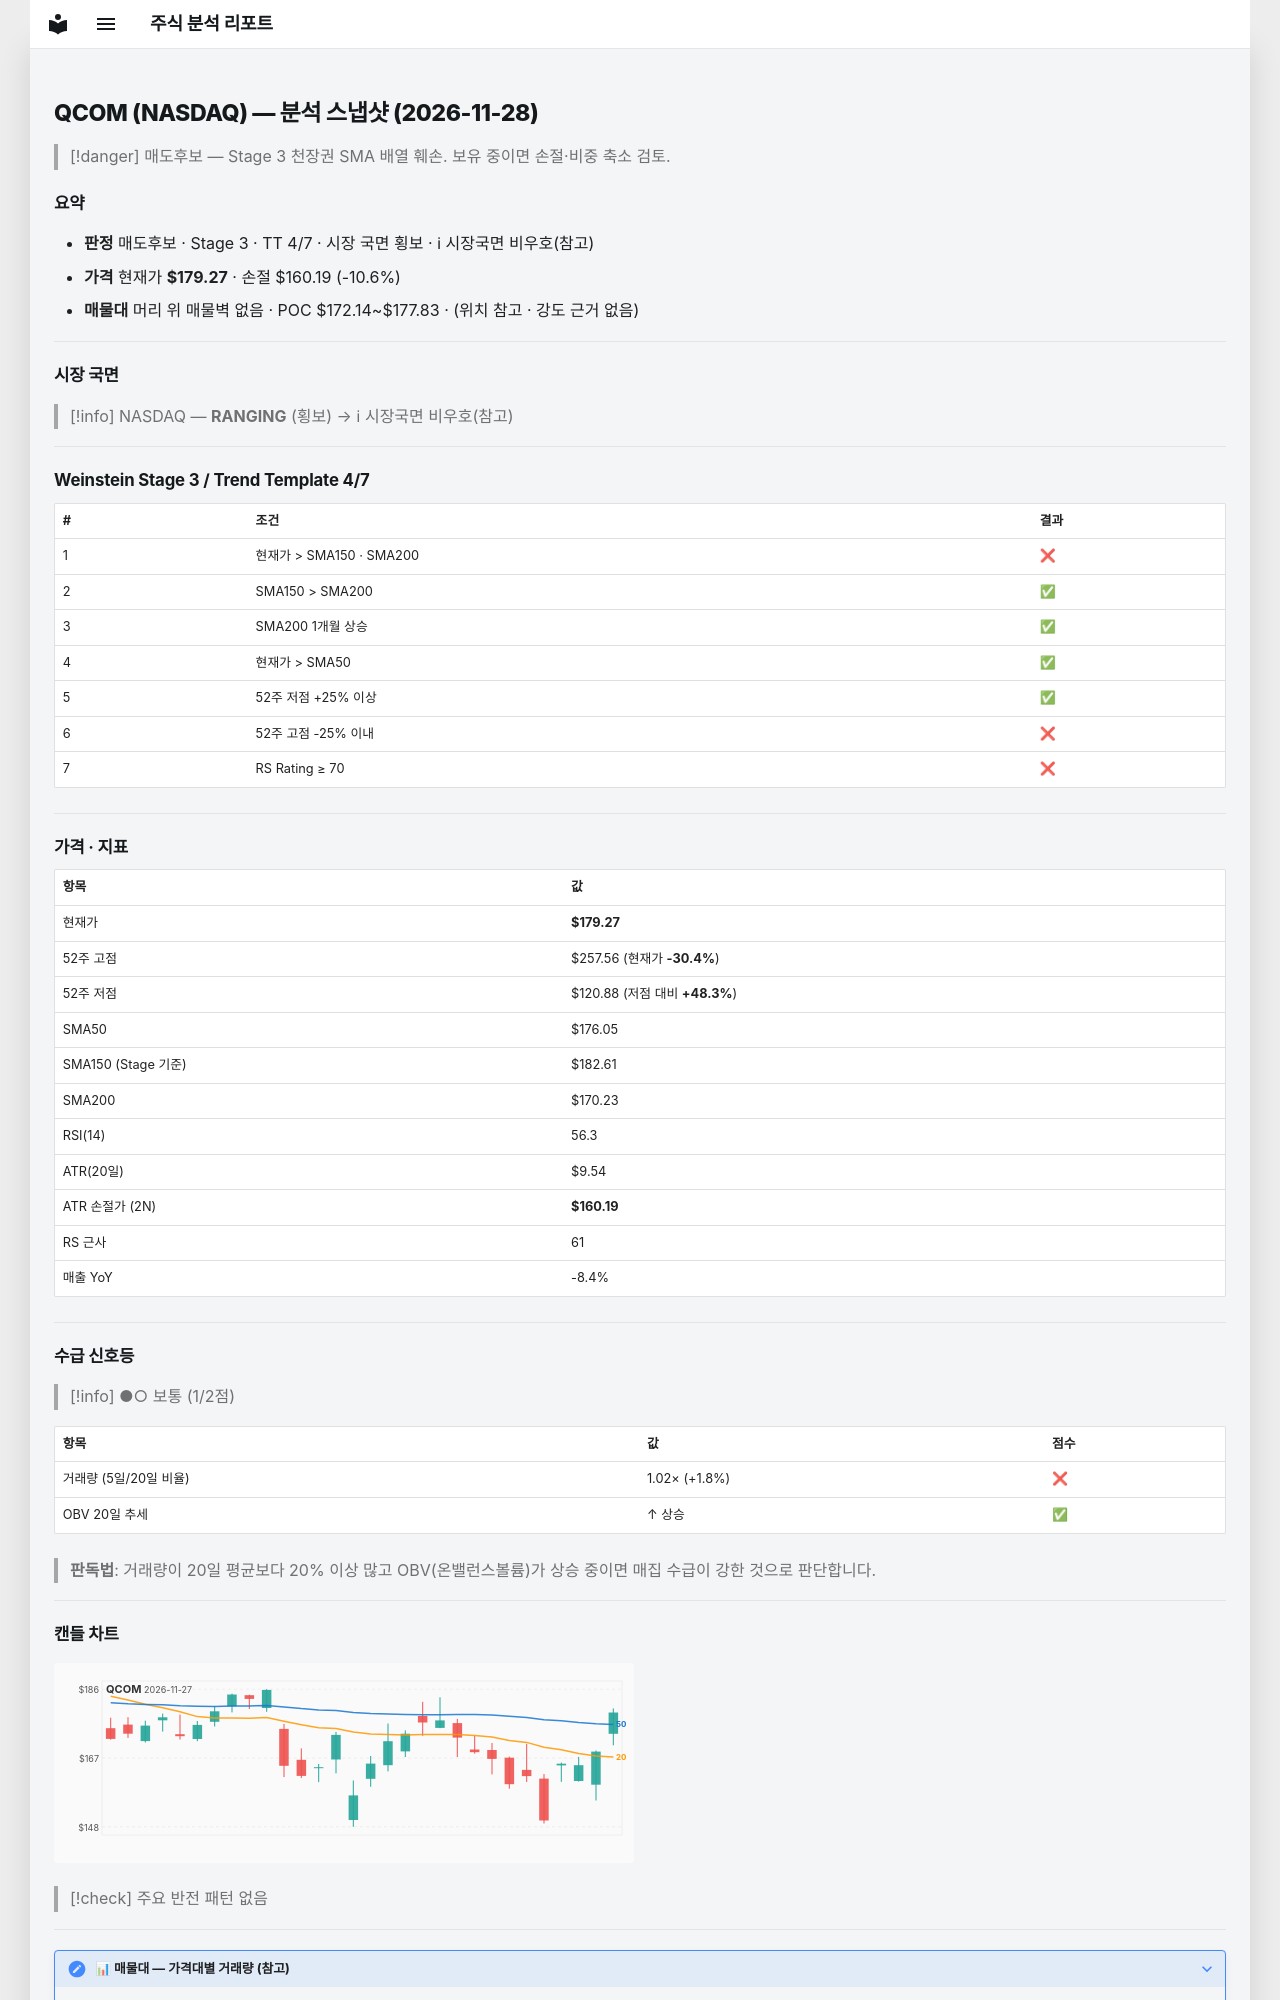

repository: soloandco/stock-reports · page: snapshots/QCOM-2026-11-28/index.html · generator: mkdocs

---
type: analysis-snapshot
title: QCOM 분석 스냅샷
ticker: QCOM
market: NASDAQ
created: 2026-11-28
updated: 2026-11-28
bar-date: 2026-11-27
verdict: 매도후보
real-rr: 1.39
sma50-gap-pct: 1.8
weekly-position: 저항대아래
weekly-overhead-price: 205.85
weekly-overhead-pct: 14.8
stage: 3
trend-template-score: 4
tt-max: 7
ma-set: sma-50-150-200
price: 179.27000427246094
stop-price: 160.19205493761712
market-regime: RANGING
supply-demand-score: 1/2
supply-demand-label: 보통
status: tracking
tags:
  - stock-agent
  - watchlist
  - QCOM
  - analysis
related:
  - "[[analysis-template]]"
---

# QCOM (NASDAQ) — 분석 스냅샷 (2026-11-28)

> [!danger] 매도후보 — Stage 3 천장권
> SMA 배열 훼손. 보유 중이면 손절·비중 축소 검토.

## 요약

- **판정** 매도후보 · Stage 3 · TT 4/7 · 시장 국면 횡보 · ℹ 시장국면 비우호(참고)
- **가격** 현재가 **$179.27** · 손절 $160.19 (-10.6%)
- **매물대** 머리 위 매물벽 없음 · POC $172.14~$177.83 · (위치 참고 · 강도 근거 없음)

---

## 시장 국면

> [!info] NASDAQ — **RANGING** (횡보) → ℹ 시장국면 비우호(참고)

---

## Weinstein Stage 3 / Trend Template 4/7

| # | 조건 | 결과 |
|---|------|------|
| 1 | 현재가 > SMA150 · SMA200 | ❌ |
| 2 | SMA150 > SMA200 | ✅ |
| 3 | SMA200 1개월 상승 | ✅ |
| 4 | 현재가 > SMA50 | ✅ |
| 5 | 52주 저점 +25% 이상 | ✅ |
| 6 | 52주 고점 -25% 이내 | ❌ |
| 7 | RS Rating ≥ 70 | ❌ |

---

## 가격 · 지표

| 항목 | 값 |
|------|---|
| 현재가 | **$179.27** |
| 52주 고점 | $257.56 (현재가 **-30.4%**) |
| 52주 저점 | $120.88 (저점 대비 **+48.3%**) |
| SMA50 | $176.05 |
| SMA150 (Stage 기준) | $182.61 |
| SMA200 | $170.23 |
| RSI(14) | 56.3 |
| ATR(20일) | $9.54 |
| ATR 손절가 (2N) | **$160.19** |
| RS 근사 | 61 |
| 매출 YoY | -8.4% |

---
## 수급 신호등

> [!info] ●○ 보통 (1/2점)

| 항목 | 값 | 점수 |
|------|------|------|
| 거래량 (5일/20일 비율) | 1.02× (+1.8%) | ❌ |
| OBV 20일 추세 | ↑ 상승 | ✅ |

> **판독법**: 거래량이 20일 평균보다 20% 이상 많고 OBV(온밸런스볼륨)가 상승 중이면 매집 수급이 강한 것으로 판단합니다.

---
